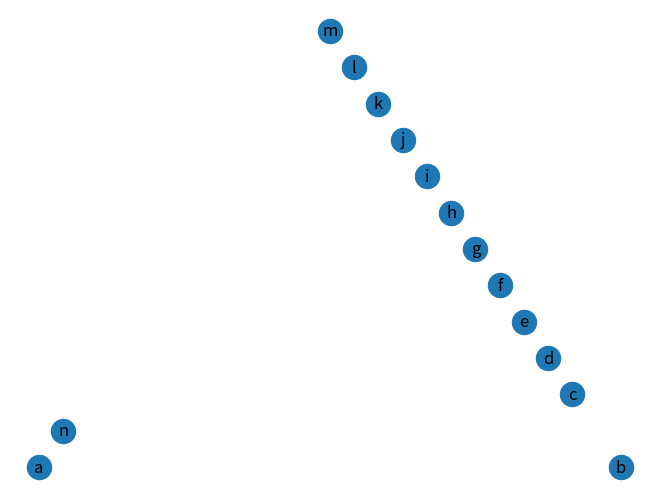
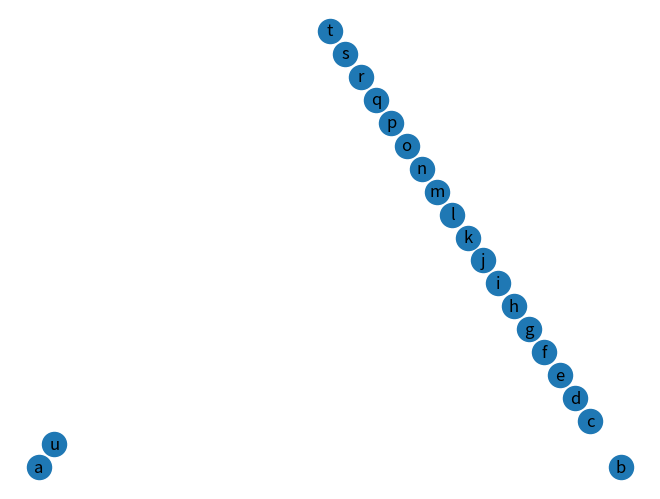
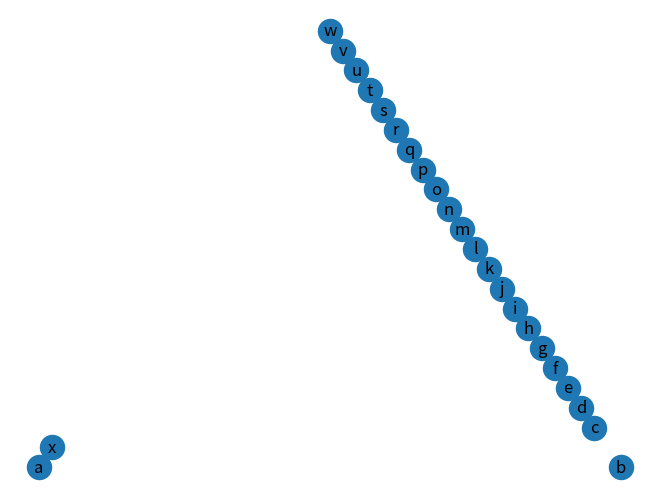
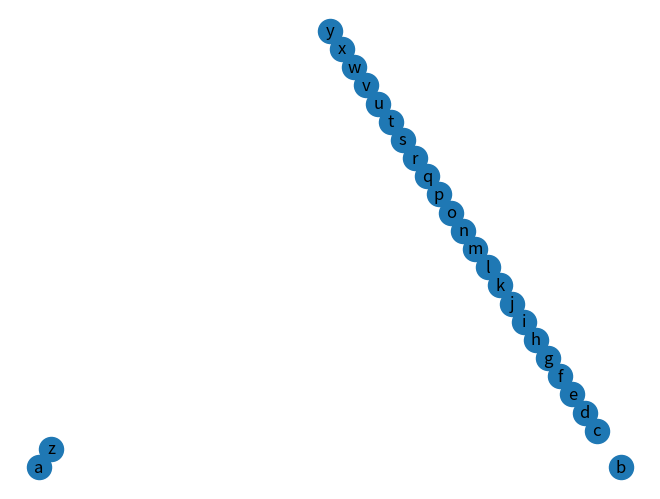
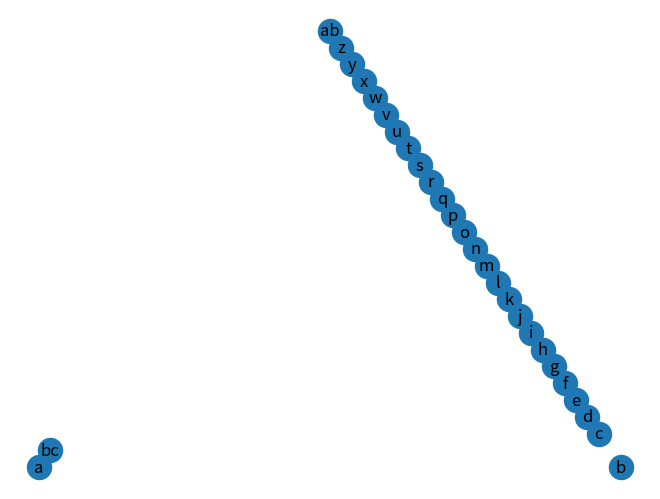
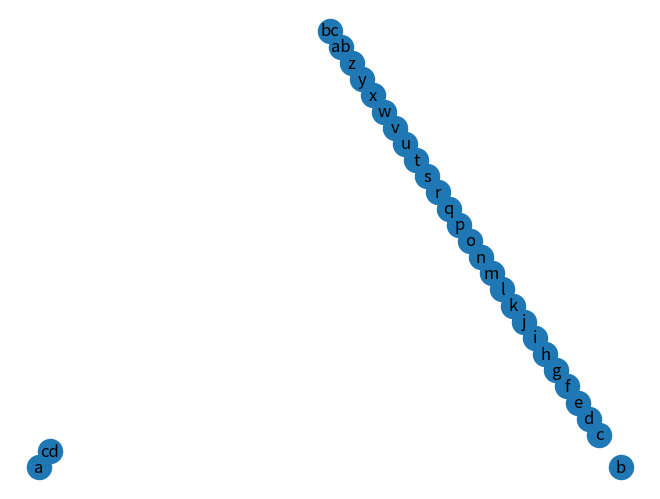
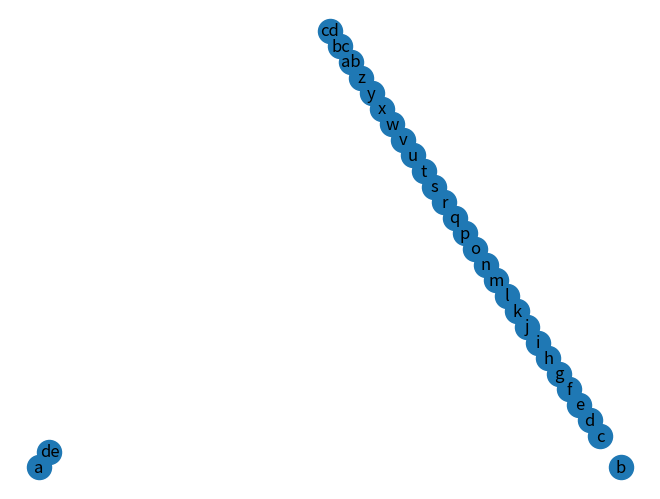

The matplotlib source for these figures, in order:
import random
from typing import Optional
import networkx as nx
import matplotlib.pyplot as plt


DEFAULT_TREE_COUNT = 7
DEFAULT_VERTEX_COUNT = 30


class ScheduleGraph:
    @staticmethod
    def genterate_random_number(count_of_number: int)-> list[int]:
        a = list()
        b = list()
        for i in range(count_of_number):
            b.clear()
            for j in range(count_of_number):
                b.append(random.randint(0,1))
            a.append(b) 
            

    
        
        return a





    @staticmethod
    def generate_random_forest(tree_count: Optional[int] = None,
                               vertex_count: Optional[int] = None) -> nx.Graph:
        leter = ['a', 'b', 'c', 'd', 'e', 'f', 'g', 'h', 'i', 'j', 'k', 'l', 'm', 'n', 'o', 'p', 'q', 'r', 's', 't', 'u',
             'v', 'w', 'x', 'y', 'z']
        temp = vertex_count
        trees = [0]*tree_count
        graph = nx.Graph()
        if(tree_count == 1):
            trees[1] = vertex_count
        else:
            for i in range(0, tree_count):   #в цикле рандомно получаем кол-во узлов в дереве
                if(i == tree_count - 1):     #проверка на поледний элемент, чтоб присвоить ему остаток общей суммы узлов
                    if(temp == 0):
                        trees[i-1] -= 1      # тут чекаем чтоб не ноль был остаток если ноль то из предыдущего дерева вычитаем 1 и к последнему прибавляем её
                        trees[i] = 1
                    else:
                        trees[i] = temp
                    break
                else:
                    if(temp / 2 - 1 <= 2):
                        trees[i] = 2
                        temp -= 2
                        continue
                    trees[i] = random.randint(2, round(temp/2) - 1)
                    temp -= trees[i]
        print(trees)
        letters_for_trees = [0]*len(trees)
        s = 0
        for i in range(0, len(trees)):     # цикле присваиваем буквы вершинам тут думаю плюс минус поймёшь чё происходит
            new_letters = [0]*trees[i]
            for j in range(0, trees[i]):
                if(s <= 25):
                    new_letters[j] = leter[s]
                    s += 1
                else:
                    new_letters[j] = leter[s-26]+leter[s-26+1]
                    s += 1
            letters_for_trees[i] = new_letters
        print(letters_for_trees)
        for i in range(len(trees)):
            mass = ScheduleGraph.genterate_random_number(trees[i])
            names = letters_for_trees[i]
            first_point = names[0]
            last_point = names[-1]
            for j in range(len(mass)):
                flag = False
                graph.add_node(names[j])
                for z in range(len(mass)):
                    if mass[j][z] == 1 and j!=z and flag !=False:
                        flag = True
                        if z < len(mass):
                            graph.add_node(names[z])
                            graph.add_edge(j,z,weight = 1)
                        else:
                            flag = False                             
         
            ScheduleGraph.show_plot(graph)
                        
                        
        
        



    @staticmethod
    def show_plot(graph: nx.Graph) -> None:
        nx.draw_planar(graph,with_labels=True)
        plt.show()

def __usage_example():
    G = ScheduleGraph()
    G.generate_random_forest(DEFAULT_TREE_COUNT, DEFAULT_VERTEX_COUNT)


if __name__ == '__main__':
    __usage_example()
